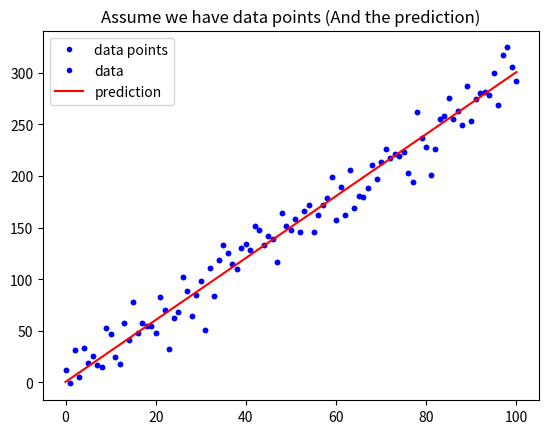

Generate this figure with matplotlib: (Note: this script raises an exception after producing the figure.)
# 載入基礎套件與代稱
import numpy as np
import matplotlib.pyplot as plt

def mean_absolute_error(y, yp):
    """
    計算 MAE
    Args:
        - y: 實際值
        - yp: 預測值
    Return:
        - mae: MAE
    """
    mae = MAE = sum(abs(y - yp)) / len(y)
    return mae

# 定義 mean_squared_error 這個函數, 計算並傳回 MSE
def mean_squared_error():
    """
    mse = MSE = sum((y - yp)**2) / len(y)
    return mse

    
    """

# 與範例相同, 不另外解說
w = 3
b = 0.5
x_lin = np.linspace(0, 100, 101)
y = (x_lin + np.random.randn(101) * 5) * w + b

plt.plot(x_lin, y, 'b.', label = 'data points')
plt.title("Assume we have data points")
plt.legend(loc = 2)
plt.show()

# 與範例相同, 不另外解說
y_hat = x_lin * w + b
plt.plot(x_lin, y, 'b.', label = 'data')
plt.plot(x_lin, y_hat, 'r-', label = 'prediction')
plt.title("Assume we have data points (And the prediction)")
plt.legend(loc = 2)
plt.show()

# 執行 Function, 確認有沒有正常執行
MSE = mean_squared_error(y, y_hat)
MAE = mean_absolute_error(y, y_hat)
print("The Mean squared error is %.3f" % (MSE))
print("The Mean absolute error is %.3f" % (MAE))



